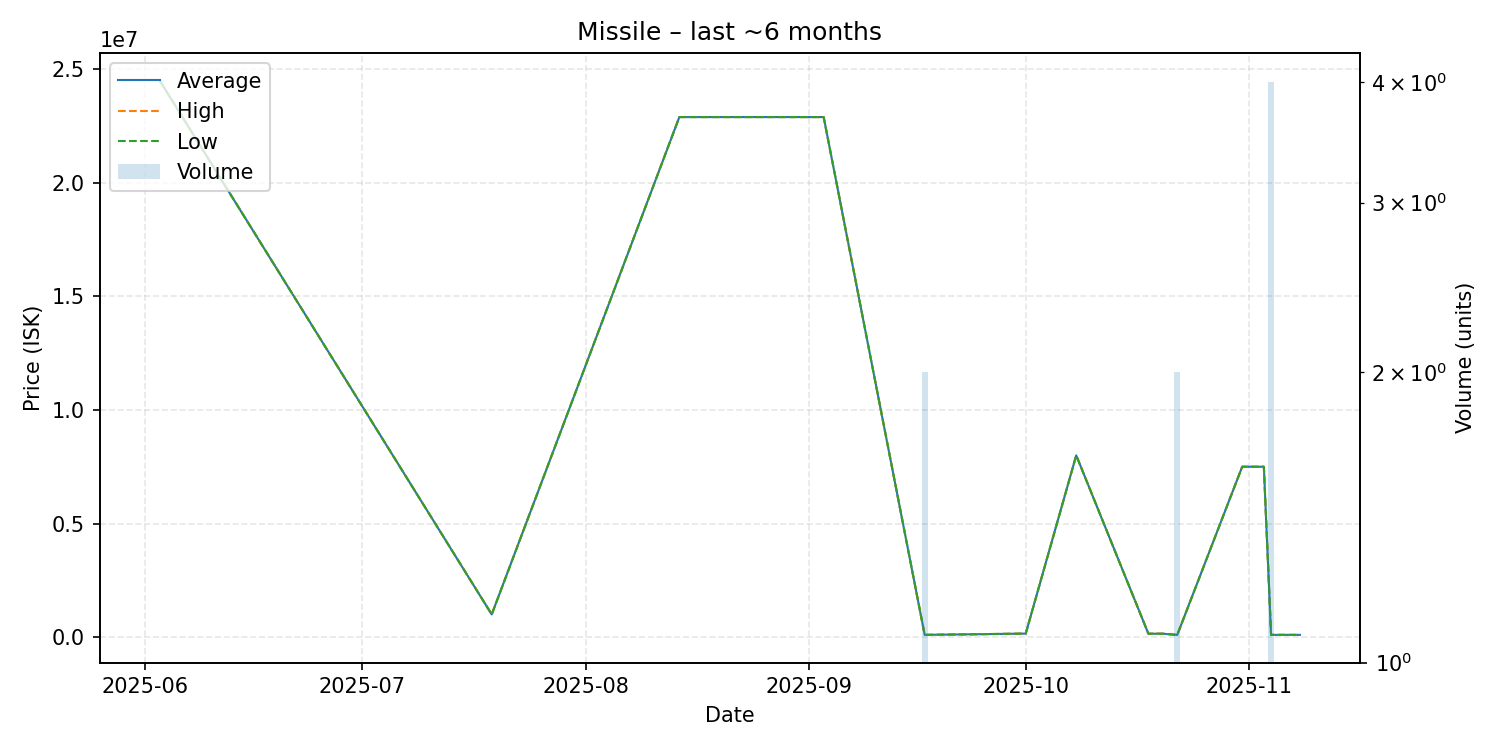

The data file committed next to this chart (first rows):
date, average, highest, lowest, order_count, volume
2025-06-03, 24490000, 24490000, 24490000, 1, 1
2025-07-19, 1000000, 1000000, 1000000, 1, 1
2025-08-14, 22890000, 22890000, 22890000, 1, 1
2025-09-03, 22890000, 22890000, 22890000, 1, 1
2025-09-17, 100150, 100200, 100100, 2, 2
2025-10-01, 156000, 156000, 156000, 1, 1
2025-10-08, 8000000, 8000000, 8000000, 1, 1
2025-10-18, 151100, 151100, 151100, 1, 1
2025-10-20, 151100, 151100, 151100, 1, 1
2025-10-22, 100000, 100000, 100000, 1, 2
2025-10-31, 7500000, 7500000, 7500000, 1, 1
2025-11-03, 7500000, 7500000, 7500000, 1, 1
2025-11-04, 100100, 100100, 100100, 2, 4
2025-11-08, 100100, 100100, 100100, 1, 1
